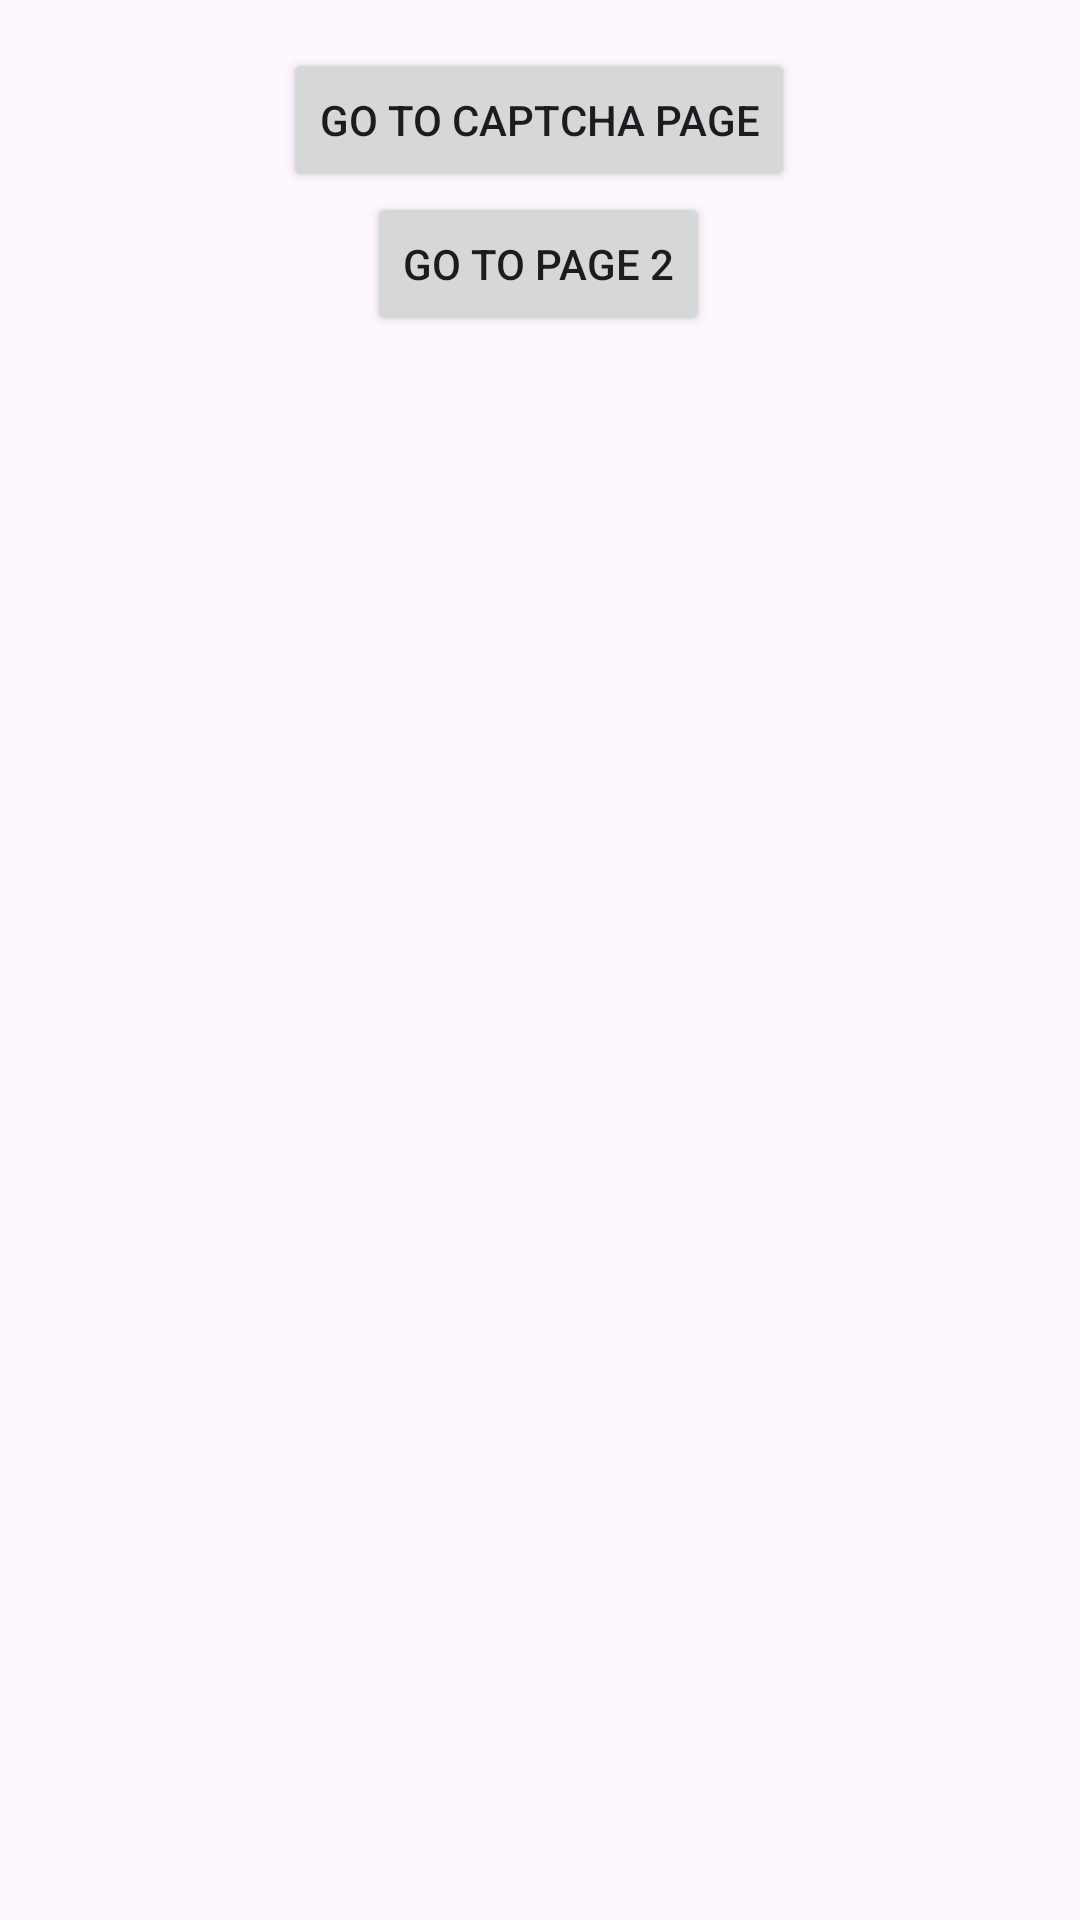

The Android layout XML behind this screen, and the referenced resources:
<!-- AndroidManifest.xml: application theme Theme.Captcha -->
<!-- res/layout/fragment_first.xml -->
<?xml version="1.0" encoding="utf-8"?>
<androidx.core.widget.NestedScrollView xmlns:android="http://schemas.android.com/apk/res/android"
    xmlns:app="http://schemas.android.com/apk/res-auto"
    xmlns:tools="http://schemas.android.com/tools"
    android:layout_width="match_parent"
    android:layout_height="match_parent"
    tools:context=".FirstFragment">

    <androidx.constraintlayout.widget.ConstraintLayout
        android:layout_width="match_parent"
        android:layout_height="match_parent"
        android:padding="16dp">

        <Button
            android:id="@+id/button_captcha"
            android:layout_width="wrap_content"
            android:layout_height="wrap_content"
            android:text="Go TO Captcha Page"
            app:layout_constraintBottom_toTopOf="@+id/button_first"
            app:layout_constraintEnd_toEndOf="parent"
            app:layout_constraintHorizontal_bias="0.498"
            app:layout_constraintStart_toStartOf="parent"
            app:layout_constraintTop_toTopOf="parent"
            app:layout_constraintVertical_bias="1.0" />

        <Button
            android:id="@+id/button_first"
            android:layout_width="wrap_content"
            android:layout_height="wrap_content"
            android:text="Go to Page 2"
            app:layout_constraintBottom_toBottomOf="parent"
            app:layout_constraintEnd_toEndOf="parent"
            app:layout_constraintHorizontal_bias="0.498"
            app:layout_constraintStart_toStartOf="parent"
            app:layout_constraintTop_toTopOf="parent"
            app:layout_constraintVertical_bias="1.0" />



    </androidx.constraintlayout.widget.ConstraintLayout>
</androidx.core.widget.NestedScrollView>
<!-- resources referenced by this layout -->
<resources>
  <style name="Theme.Captcha" parent="Base.Theme.Captcha" />
  <style name="Base.Theme.Captcha" parent="Theme.Material3.DayNight.NoActionBar">
          
          
      </style>
</resources>
